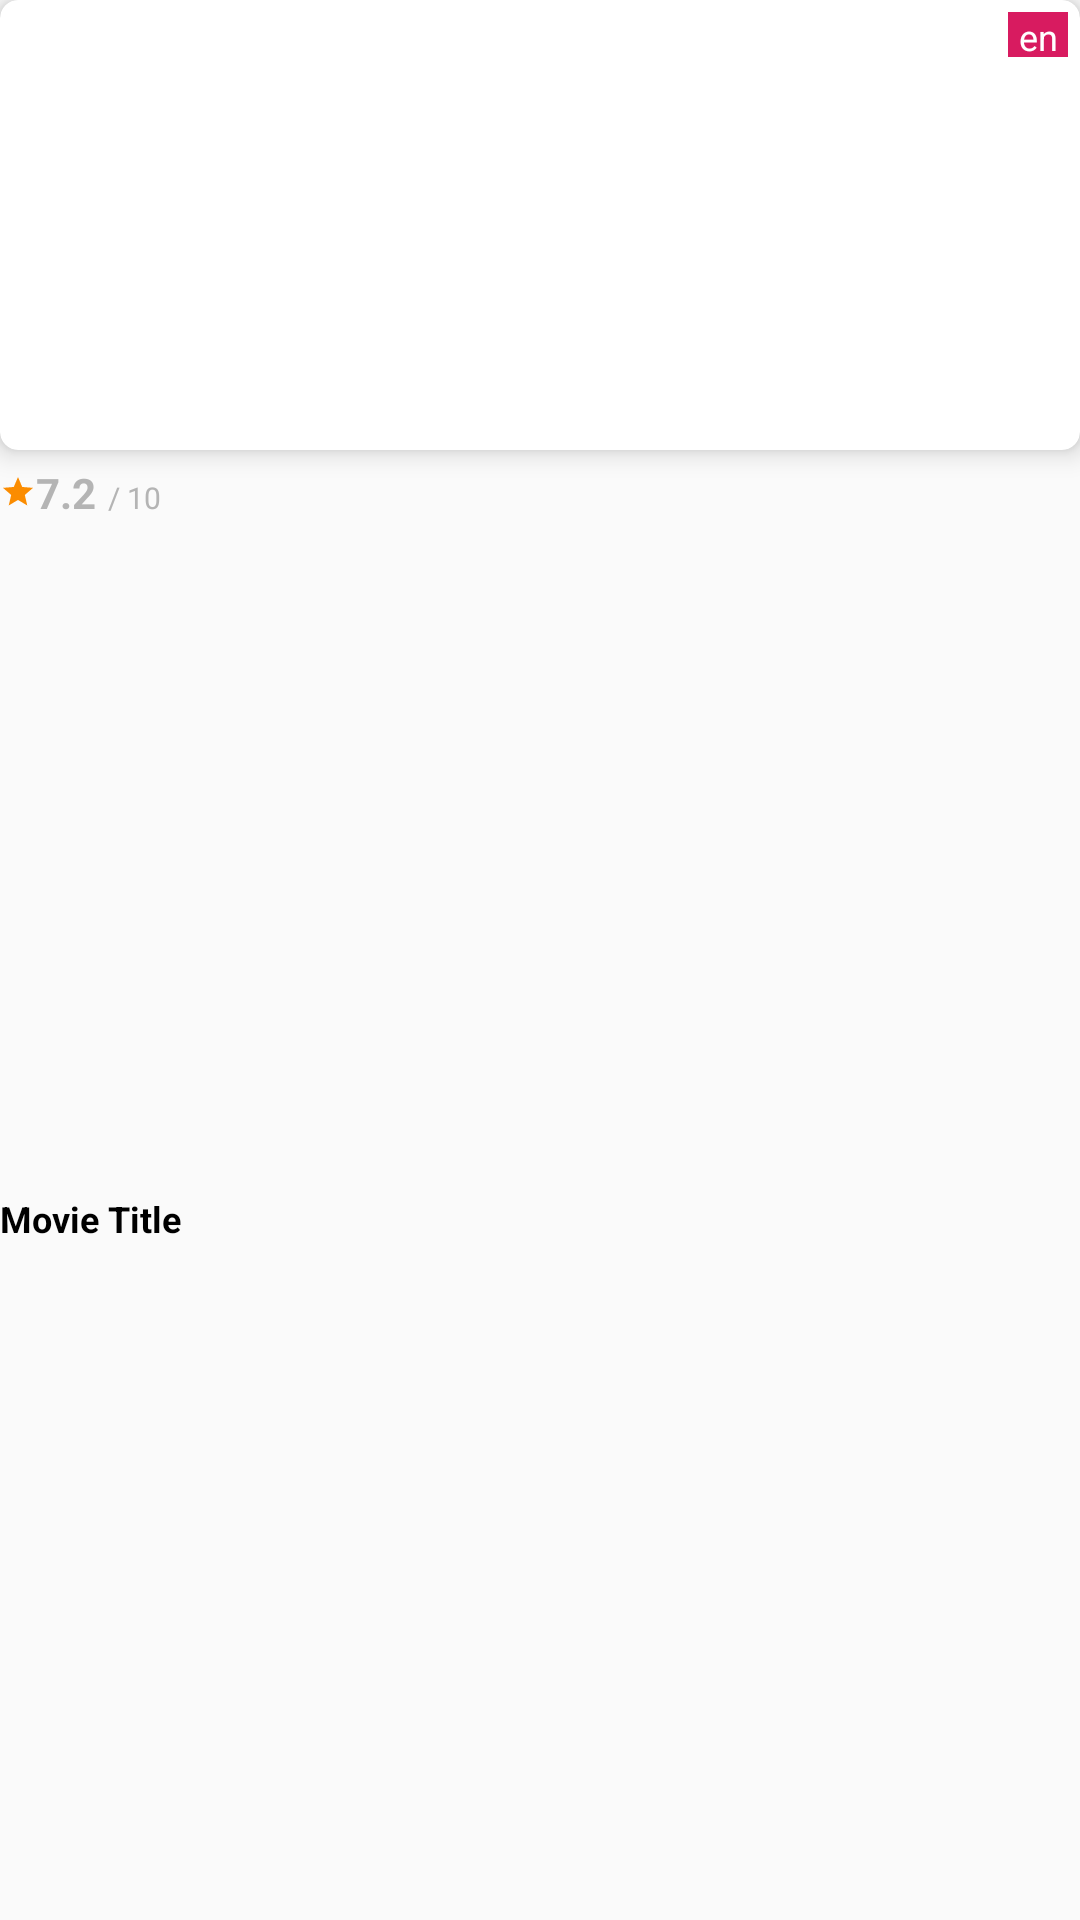

Android layout source for this screen:
<!-- AndroidManifest.xml: application theme AppTheme -->
<!-- res/layout/index_item_view.xml -->
<?xml version="1.0" encoding="utf-8"?>
<android.support.constraint.ConstraintLayout xmlns:android="http://schemas.android.com/apk/res/android"
    android:id="@+id/itemContainer"
    android:layout_width="wrap_content"
    android:layout_height="wrap_content"
    xmlns:app="http://schemas.android.com/apk/res-auto"
    android:layout_marginEnd="@dimen/horizontal_margin">

    <android.support.v7.widget.CardView
        android:id="@+id/posterContainer"
        android:layout_width="match_parent"
        android:layout_height="wrap_content"
        app:layout_constraintTop_toTopOf="parent"
        app:layout_constraintStart_toStartOf="parent"
        app:cardCornerRadius="6dp"
        app:cardElevation="5dp">

        <ImageView
            android:id="@+id/itemPoster"
            android:layout_width="100dp"
            android:layout_height="150dp"
            android:scaleType="fitXY"
            android:src="@drawable/poster_aquaman"
            android:background="@drawable/rounded_transparent" />

        <TextView
            android:id="@+id/itemLanguage"
            android:layout_width="20dp"
            android:layout_height="15dp"
            android:text="en"
            android:layout_marginTop="4dp"
            android:layout_marginEnd="4dp"
            android:textAlignment="center"
            android:textColor="#FFFFFF"
            android:background="#D81B60"
            android:textSize="12dp"
            android:layout_gravity="end" />

    </android.support.v7.widget.CardView>

    <ImageView
        android:id="@+id/ratingIcon"
        android:layout_width="12dp"
        android:layout_height="12dp"
        android:layout_marginTop="8dp"
        android:src="@drawable/ic_star_black_24dp"
        app:layout_constraintStart_toStartOf="@id/posterContainer"
        app:layout_constraintTop_toBottomOf="@id/posterContainer" />

    <TextView
        android:id="@+id/itemRating"
        android:text="7.2"
        style="@style/Text.Rating"
        app:layout_constraintBottom_toBottomOf="@+id/ratingIcon"
        app:layout_constraintStart_toEndOf="@id/ratingIcon"
        app:layout_constraintTop_toTopOf="@+id/ratingIcon" />

    <TextView
        style="@style/Text.MaxRating"
        android:text="/ 10"
        app:layout_constraintBottom_toBottomOf="@+id/itemRating"
        app:layout_constraintStart_toEndOf="@+id/itemRating" />


    <TextView
        android:id="@+id/itemName"
        style="@style/Text.SectionTitle.Black"
        android:textSize="12dp"
        android:text="@string/temp_title"
        android:layout_marginTop="2dp"
        app:layout_constraintEnd_toEndOf="@+id/posterContainer"
        app:layout_constraintStart_toStartOf="parent"
        app:layout_constraintTop_toBottomOf="@id/ratingIcon"
        app:layout_constraintBottom_toBottomOf="parent" />

</android.support.constraint.ConstraintLayout>
<!-- resources referenced by this layout -->
<resources>
  <dimen name="horizontal_margin">16dp</dimen>
  <!-- drawable ic_star_black_24dp (drawable) -->
  <vector android:height="48dp"
      android:viewportHeight="24.0"
      android:viewportWidth="24.0"
      android:width="48dp"
      xmlns:android="http://schemas.android.com/apk/res/android">
      <path
          android:fillColor="#FB8C00"
          android:pathData="M12,17.27L18.18,21l-1.64,-7.03L22,9.24l-7.19,-0.61L12,2 9.19,8.63 2,9.24l5.46,4.73L5.82,21z" />
  </vector>
  <!-- drawable rounded_transparent (drawable) -->
  <?xml version="1.0" encoding="utf-8"?>
  <shape xmlns:android="http://schemas.android.com/apk/res/android"
      android:shape="rectangle">
  
      <stroke
          android:width="1dp"
          android:color="#fff" />
  
      <solid android:color="@color/white" />
  
      <corners android:radius="10dp" />
  
  </shape>
  <string name="temp_title">Movie Title</string>
  <style name="Text.MaxRating" parent="Text">
          <item name="android:textSize">10sp</item>
          <item name="android:textColor">#FFB4B4B4</item>
          <item name="android:layout_marginStart">4dp</item>
          <item name="android:layout_marginBottom">1dp</item>
      </style>
  <style name="Text.Rating" parent="Text">
          <item name="android:textStyle">bold</item>
          <item name="android:textSize">14sp</item>
          <item name="android:textColor">#FFB4B4B4</item>
      </style>
  <style name="Text.SectionTitle.Black" parent="Text.SectionTitle">
          <item name="android:textColor">#000000</item>
      </style>
  <style name="AppTheme" parent="Theme.AppCompat.Light.DarkActionBar">
          <item name="elevation">3dp</item>
          <item name="colorPrimary">@color/white</item>
          <item name="colorPrimaryDark">@color/lightGrey</item>
          <item name="colorAccent">@color/black</item>
          <item name="titleTextColor">@color/black</item>
          <item name="colorControlNormal">@color/black</item>
      </style>
  <color name="white">#FFFFFF</color>
  <style name="Text" parent="@style/TextAppearance.AppCompat">
          <item name="android:layout_width">0dp</item>
          <item name="android:layout_height">wrap_content</item>
      </style>
  <style name="Text.SectionTitle" parent="Text">
          <item name="android:textStyle">bold</item>
          <item name="android:textSize">16dp</item>
      </style>
  <color name="lightGrey">#edf1f3</color>
  <color name="black">#000000</color>
</resources>
